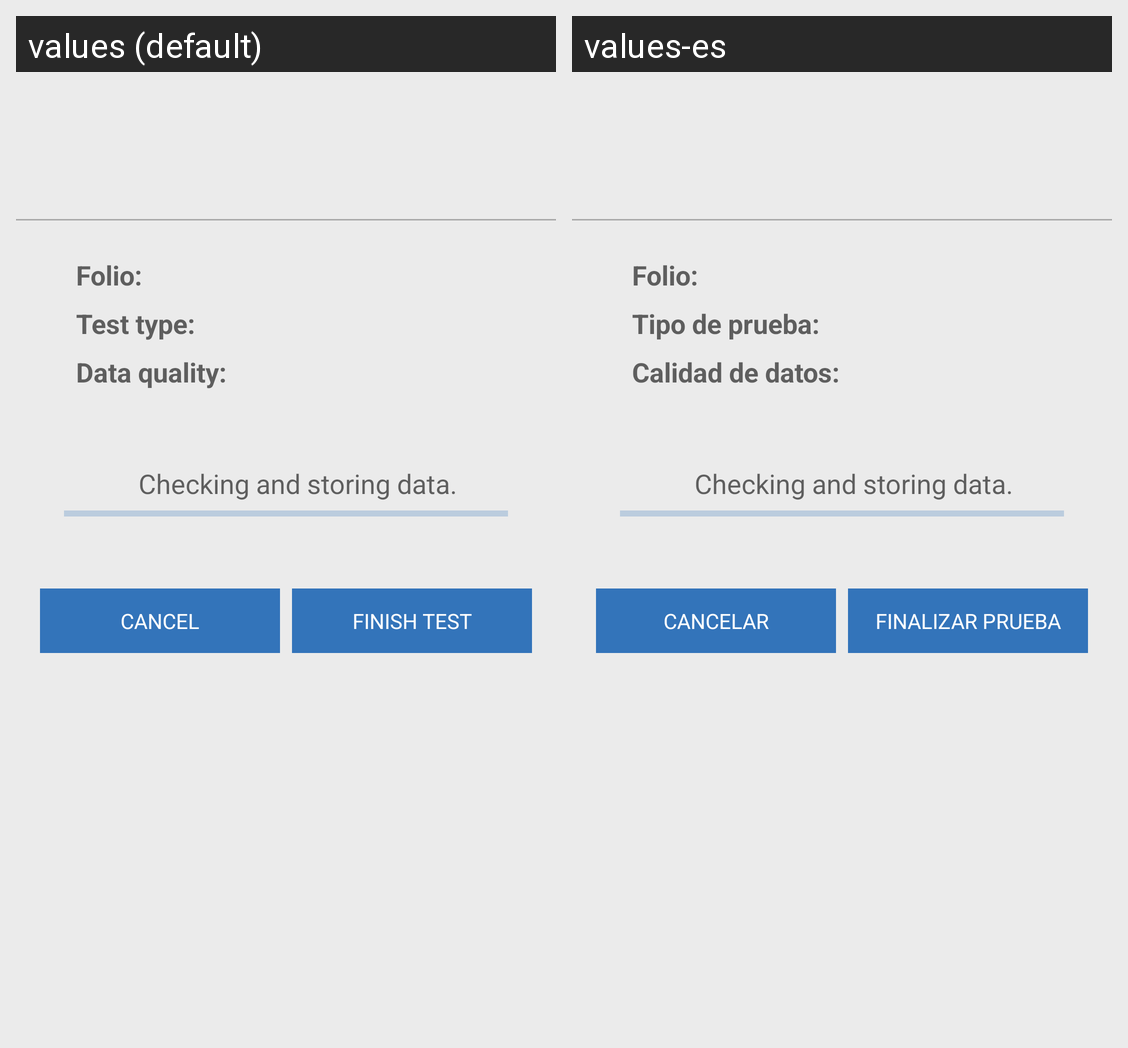

The Android screen above is rendered under two locales of the same app. Produce the string resources it draws, with the default and per-locale values.
Android screen res/layout/concentrated_finish_activity.xml rendered under 2 locales, left to right: values (default), values-es. Device: Nexus 5 (rendered at 1080×1920; each locale shown at half size, 540×960, under a caption strip naming it); theme AppTheme.
Strings drawn on this screen, with the default value and each locale's value (text and hints the layout hard-codes, and strings that could not be matched under every locale, appear in the picture but are not listed):

label_register_number
  values: Folio:
  values-es: Folio:

label_test_type
  values: Test type:
  values-es: Tipo de prueba:

label_quality
  values: Data quality:
  values-es: Calidad de datos:

storing
  values: Checking and storing data.
  values-es: Checking and storing data.  [not translated; the default value is used]

button_cancel
  values: Cancel
  values-es: Cancelar

button_finish_test
  values: Finish test
  values-es: Finalizar prueba
